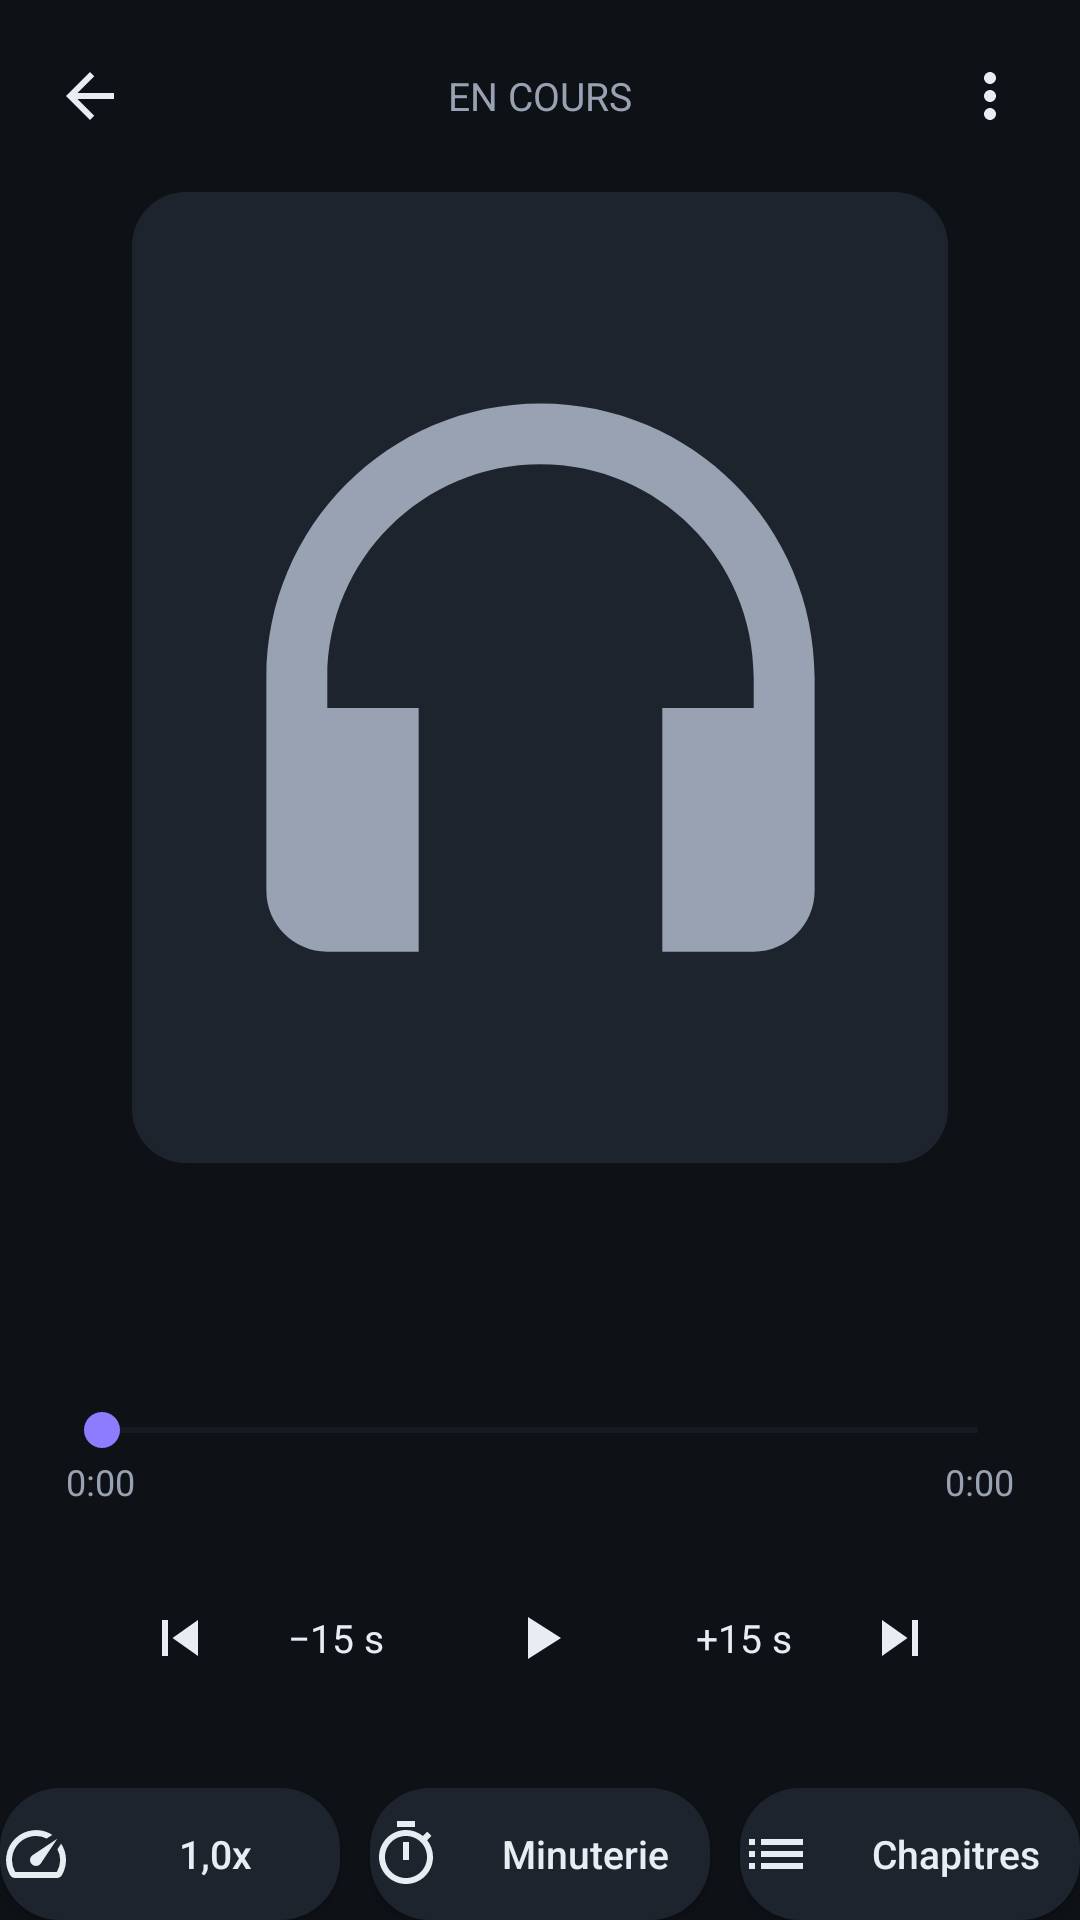

Android layout source for this screen:
<!-- AndroidManifest.xml: application theme AppTheme -->
<!-- res/layout/activity_player.xml -->
<?xml version="1.0" encoding="utf-8"?>
<FrameLayout xmlns:android="http://schemas.android.com/apk/res/android"
    android:layout_width="match_parent"
    android:layout_height="match_parent"
    android:background="@color/bg">

    <ImageView
        android:id="@+id/imgBackdrop"
        android:layout_width="match_parent"
        android:layout_height="match_parent"
        android:alpha="0.22"
        android:contentDescription="@string/app_name"
        android:scaleType="centerCrop"
        android:visibility="gone" />

    <LinearLayout
        android:layout_width="match_parent"
        android:layout_height="match_parent"
        android:orientation="vertical">

    <LinearLayout
        android:layout_width="match_parent"
        android:layout_height="wrap_content"
        android:gravity="center_vertical"
        android:orientation="horizontal"
        android:paddingStart="8dp"
        android:paddingEnd="8dp"
        android:paddingTop="10dp">

        <ImageButton
            android:id="@+id/btnBack"
            android:layout_width="44dp"
            android:layout_height="44dp"
            android:background="?android:attr/selectableItemBackgroundBorderless"
            android:contentDescription="@string/app_name"
            android:src="@drawable/ic_back" />

        <TextView
            android:layout_width="0dp"
            android:layout_height="wrap_content"
            android:layout_weight="1"
            android:gravity="center"
            android:text="En cours"
            android:textColor="@color/subtext"
            android:textSize="13sp"
            android:textAllCaps="true" />

        <ImageButton
            android:id="@+id/btnOverflow"
            android:layout_width="44dp"
            android:layout_height="44dp"
            android:background="?android:attr/selectableItemBackgroundBorderless"
            android:contentDescription="@string/app_name"
            android:src="@drawable/ic_more" />
    </LinearLayout>

    <ImageView
        android:id="@+id/imgArt"
        android:layout_width="match_parent"
        android:layout_height="0dp"
        android:layout_marginStart="44dp"
        android:layout_marginEnd="44dp"
        android:layout_marginTop="10dp"
        android:layout_weight="1"
        android:adjustViewBounds="true"
        android:background="@drawable/bg_art_round"
        android:contentDescription="@string/app_name"
        android:padding="40dp"
        android:scaleType="centerCrop"
        android:src="@drawable/ic_headphones"
        android:tint="@color/subtext" />

    <TextView
        android:id="@+id/txtTitle"
        android:layout_width="match_parent"
        android:layout_height="wrap_content"
        android:layout_marginStart="24dp"
        android:layout_marginEnd="24dp"
        android:layout_marginTop="20dp"
        android:ellipsize="end"
        android:gravity="center"
        android:maxLines="2"
        android:textColor="@color/text"
        android:textSize="18sp"
        android:textStyle="bold" />

    <TextView
        android:id="@+id/txtAlbum"
        android:layout_width="match_parent"
        android:layout_height="wrap_content"
        android:layout_marginStart="24dp"
        android:layout_marginEnd="24dp"
        android:layout_marginTop="4dp"
        android:ellipsize="end"
        android:gravity="center"
        android:maxLines="1"
        android:textColor="@color/subtext"
        android:textSize="13sp" />

    <SeekBar
        android:id="@+id/seekBar"
        android:layout_width="match_parent"
        android:layout_height="wrap_content"
        android:layout_marginStart="18dp"
        android:layout_marginEnd="18dp"
        android:layout_marginTop="14dp"
        android:max="1000"
        android:progressBackgroundTint="@color/surface3"
        android:progressTint="@color/accent"
        android:thumbTint="@color/accent" />

    <LinearLayout
        android:layout_width="match_parent"
        android:layout_height="wrap_content"
        android:layout_marginStart="22dp"
        android:layout_marginEnd="22dp"
        android:orientation="horizontal">

        <TextView
            android:id="@+id/txtPosition"
            android:layout_width="0dp"
            android:layout_height="wrap_content"
            android:layout_weight="1"
            android:text="0:00"
            android:textColor="@color/subtext"
            android:textSize="12sp" />

        <TextView
            android:id="@+id/txtDuration"
            android:layout_width="0dp"
            android:layout_height="wrap_content"
            android:layout_weight="1"
            android:gravity="end"
            android:text="0:00"
            android:textColor="@color/subtext"
            android:textSize="12sp" />
    </LinearLayout>

    <LinearLayout
        android:layout_width="match_parent"
        android:layout_height="wrap_content"
        android:layout_marginTop="10dp"
        android:gravity="center"
        android:orientation="horizontal">

        <ImageButton
            android:id="@+id/btnPrevChapter"
            android:layout_width="52dp"
            android:layout_height="52dp"
            android:background="?android:attr/selectableItemBackgroundBorderless"
            android:contentDescription="@string/prev_chapter"
            android:src="@drawable/ic_skip_prev" />

        <TextView
            android:id="@+id/btnBack15"
            android:layout_width="52dp"
            android:layout_height="52dp"
            android:background="?android:attr/selectableItemBackgroundBorderless"
            android:clickable="true"
            android:focusable="true"
            android:gravity="center"
            android:text="@string/back_15"
            android:textColor="@color/text"
            android:textSize="13sp" />

        <ImageButton
            android:id="@+id/btnPlayPause"
            android:layout_width="68dp"
            android:layout_height="68dp"
            android:layout_marginStart="8dp"
            android:layout_marginEnd="8dp"
            android:background="@drawable/bg_circle_accent"
            android:contentDescription="@string/play"
            android:src="@drawable/ic_play"
            android:tint="@color/text" />

        <TextView
            android:id="@+id/btnFwd15"
            android:layout_width="52dp"
            android:layout_height="52dp"
            android:background="?android:attr/selectableItemBackgroundBorderless"
            android:clickable="true"
            android:focusable="true"
            android:gravity="center"
            android:text="@string/fwd_15"
            android:textColor="@color/text"
            android:textSize="13sp" />

        <ImageButton
            android:id="@+id/btnNextChapter"
            android:layout_width="52dp"
            android:layout_height="52dp"
            android:background="?android:attr/selectableItemBackgroundBorderless"
            android:contentDescription="@string/next_chapter"
            android:src="@drawable/ic_skip_next" />
    </LinearLayout>

    <LinearLayout
        android:layout_width="match_parent"
        android:layout_height="wrap_content"
        android:layout_marginTop="16dp"
        android:gravity="center"
        android:orientation="horizontal">

        <Button
            android:id="@+id/btnSpeed"
            android:layout_width="0dp"
            android:layout_height="44dp"
            android:layout_weight="1"
            android:background="@drawable/bg_pill"
            android:drawableLeft="@drawable/ic_speed"
            android:drawablePadding="6dp"
            android:gravity="center"
            android:text="1,0x"
            android:textAllCaps="false"
            android:textColor="@color/text"
            android:textSize="13sp" />

        <Button
            android:id="@+id/btnSleep"
            android:layout_width="0dp"
            android:layout_height="44dp"
            android:layout_marginStart="10dp"
            android:layout_weight="1"
            android:background="@drawable/bg_pill"
            android:drawableLeft="@drawable/ic_timer"
            android:drawablePadding="6dp"
            android:gravity="center"
            android:text="@string/sleep_timer"
            android:textAllCaps="false"
            android:textColor="@color/text"
            android:textSize="13sp" />

        <Button
            android:id="@+id/btnChapters"
            android:layout_width="0dp"
            android:layout_height="44dp"
            android:layout_marginStart="10dp"
            android:layout_weight="1"
            android:background="@drawable/bg_pill"
            android:drawableLeft="@drawable/ic_list"
            android:drawablePadding="6dp"
            android:gravity="center"
            android:text="Chapitres"
            android:textAllCaps="false"
            android:textColor="@color/text"
            android:textSize="13sp" />
    </LinearLayout>

    <TextView
        android:id="@+id/txtSleepStatus"
        android:layout_width="match_parent"
        android:layout_height="wrap_content"
        android:layout_marginTop="8dp"
        android:gravity="center"
        android:textColor="@color/teal"
        android:textSize="12sp"
        android:visibility="gone" />
    </LinearLayout>
</FrameLayout>
<!-- resources referenced by this layout -->
<resources>
  <color name="accent">#8E7CFF</color>
  <color name="bg">#0E1116</color>
  <color name="subtext">#98A2B3</color>
  <color name="surface3">#2A313C</color>
  <color name="teal">#2ED3B7</color>
  <color name="text">#E8ECF3</color>
  <!-- drawable bg_art_round (drawable) -->
  <?xml version="1.0" encoding="utf-8"?>
  <shape xmlns:android="http://schemas.android.com/apk/res/android" android:shape="rectangle">
      <solid android:color="@color/surface2" />
      <corners android:radius="18dp" />
  </shape>
  <!-- drawable bg_pill (drawable) -->
  <?xml version="1.0" encoding="utf-8"?>
  <shape xmlns:android="http://schemas.android.com/apk/res/android" android:shape="rectangle">
      <solid android:color="@color/surface2" />
      <corners android:radius="20dp" />
  </shape>
  <!-- drawable ic_back (drawable) -->
  <?xml version="1.0" encoding="utf-8"?>
  <vector xmlns:android="http://schemas.android.com/apk/res/android"
      android:width="24dp"
      android:height="24dp"
      android:viewportWidth="24"
      android:viewportHeight="24"
      android:tint="@color/text">
      <path
          android:fillColor="#FFFFFFFF"
          android:pathData="M20,11H7.83l5.59,-5.59L12,4l-8,8 8,8 1.41,-1.41L7.83,13H20v-2z" />
  </vector>
  <!-- drawable ic_list (drawable) -->
  <?xml version="1.0" encoding="utf-8"?>
  <vector xmlns:android="http://schemas.android.com/apk/res/android"
      android:width="24dp"
      android:height="24dp"
      android:viewportWidth="24"
      android:viewportHeight="24"
      android:tint="@color/text">
      <path
          android:fillColor="#FFFFFFFF"
          android:pathData="M3,13h2v-2H3v2zM3,17h2v-2H3v2zM3,9h2V7H3v2zM7,13h14v-2H7v2zM7,17h14v-2H7v2zM7,7v2h14V7H7z" />
  </vector>
  <!-- drawable ic_play (drawable) -->
  <?xml version="1.0" encoding="utf-8"?>
  <vector xmlns:android="http://schemas.android.com/apk/res/android"
      android:width="24dp"
      android:height="24dp"
      android:viewportWidth="24"
      android:viewportHeight="24"
      android:tint="@color/text">
      <path
          android:fillColor="#FFFFFFFF"
          android:pathData="M8,5v14l11,-7z" />
  </vector>
  <!-- drawable ic_skip_next (drawable) -->
  <?xml version="1.0" encoding="utf-8"?>
  <vector xmlns:android="http://schemas.android.com/apk/res/android"
      android:width="24dp"
      android:height="24dp"
      android:viewportWidth="24"
      android:viewportHeight="24"
      android:tint="@color/text">
      <path
          android:fillColor="#FFFFFFFF"
          android:pathData="M6,18l8.5,-6L6,6v12zM16,6v12h2V6h-2z" />
  </vector>
  <!-- drawable ic_skip_prev (drawable) -->
  <?xml version="1.0" encoding="utf-8"?>
  <vector xmlns:android="http://schemas.android.com/apk/res/android"
      android:width="24dp"
      android:height="24dp"
      android:viewportWidth="24"
      android:viewportHeight="24"
      android:tint="@color/text">
      <path
          android:fillColor="#FFFFFFFF"
          android:pathData="M6,6h2v12H6zM9.5,12l8.5,6V6z" />
  </vector>
  <string name="app_name">Chapitres</string>
  <string name="back_15">−15 s</string>
  <string name="fwd_15">+15 s</string>
  <string name="next_chapter">Chapitre suivant</string>
  <string name="play">Lecture</string>
  <string name="prev_chapter">Chapitre précédent</string>
  <string name="sleep_timer">Minuterie</string>
  <color name="surface2">#1E242D</color>
  <color name="bg_dark">#080A0E</color>
  <style name="AppTheme.Dialog" parent="@android:style/Theme.Material.Dialog.Alert">
          <item name="android:colorAccent">@color/accent</item>
          <item name="android:textColorPrimary">@color/text</item>
      </style>
</resources>
